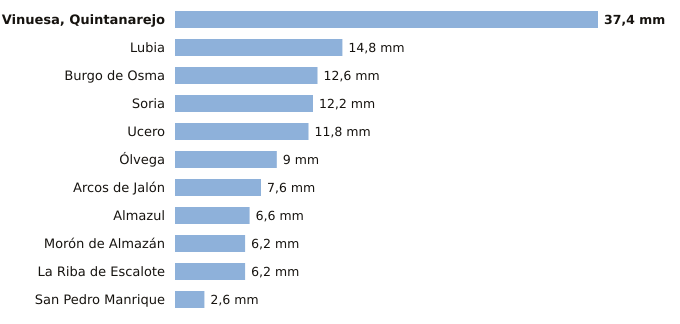

The data file committed next to this chart (first rows):
estacion, provincia, indicativo, mm_6_dias_anteriores, mm_hoy, mm_7_dias, horas_de_hoy
Vinuesa, Quintanarejo, Soria, 2005Y, 37.4, 0.0, 37.4, 3
Lubia, Soria, 2044B, 14.8, 0.0, 14.8, 3
Burgo de Osma, Soria, 2092, 12.6, 0.0, 12.6, 2
Soria, Soria, 2030, 12.2, 0.0, 12.2, 3
Ucero, Soria, 2084Y, 11.8, 0.0, 11.8, 3
Ólvega, Soria, 2296A, 9.0, 0.0, 9.0, 2
Arcos de Jalón, Soria, 9344C, 7.6, 0.0, 7.6, 1
Almazul, Soria, 9352A, 6.6, 0.0, 6.6, 2
Morón de Almazán, Soria, 2048A, 6.2, 0.0, 6.2, 2
La Riba de Escalote, Soria, 2059B, 6.2, 0.0, 6.2, 3
San Pedro Manrique, Soria, 9287A, 2.6, 0.0, 2.6, 2
